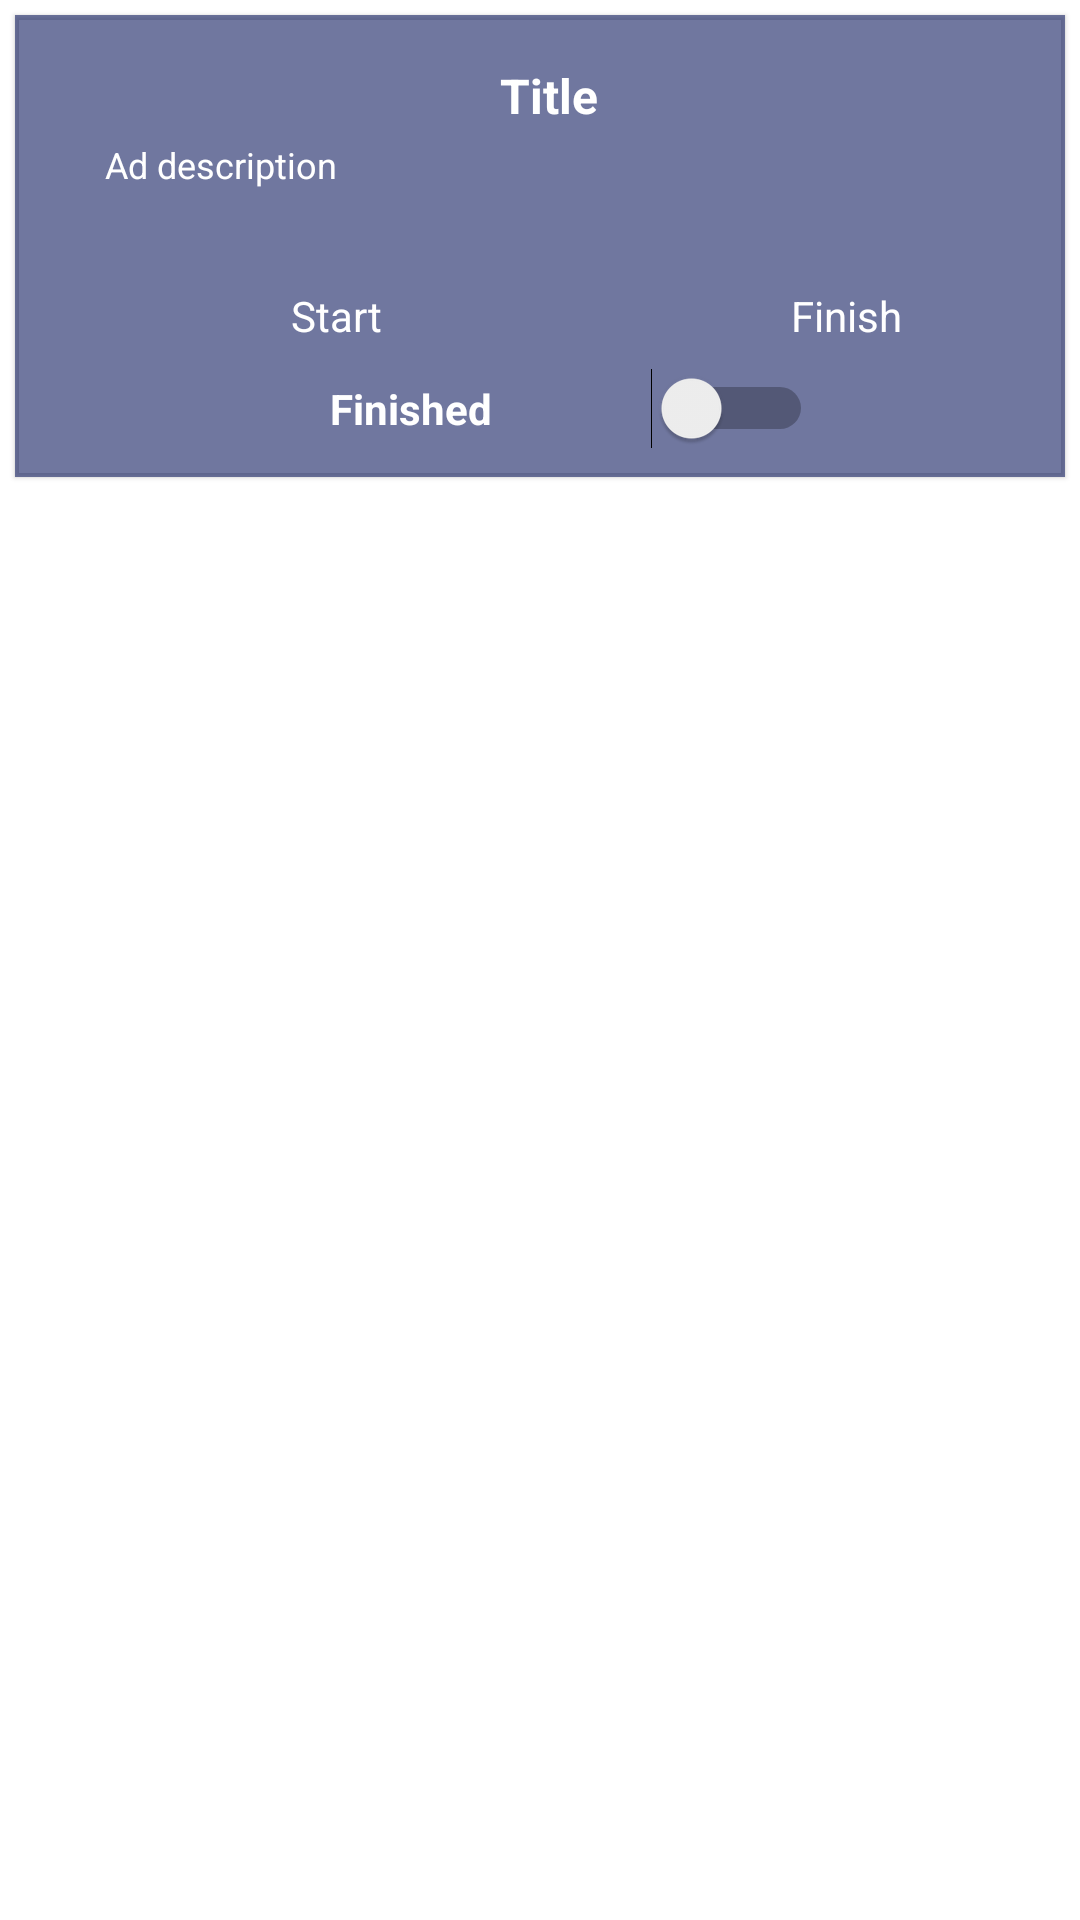

Layout XML and referenced resources for this Android screen:
<!-- AndroidManifest.xml: application theme Theme.PisosAlquiler -->
<!-- res/layout/ad_item.xml -->
<?xml version="1.0" encoding="utf-8"?>
<LinearLayout xmlns:android="http://schemas.android.com/apk/res/android"
    xmlns:app="http://schemas.android.com/apk/res-auto"
    xmlns:tools="http://schemas.android.com/tools"
    android:layout_width="match_parent"
    android:layout_height="wrap_content"
    android:orientation="vertical"
    android:padding="3dp">


    <com.google.android.material.card.MaterialCardView
        android:id="@+id/cardListIncidencias"
        android:layout_width="match_parent"
        android:layout_height="154dp"
        android:layout_margin="2dp"
        app:cardBackgroundColor="#A11D2868"
        app:cardCornerRadius="@dimen/mapbox_internalMinSpan24"
        app:cardPreventCornerOverlap="false">


        <Button
            android:id="@+id/btMessagesAd"
            android:layout_width="match_parent"
            android:layout_height="112dp"
            android:layout_weight="1"
            android:background="#00FBFBFB" />

        <LinearLayout
            android:layout_width="match_parent"
            android:layout_height="wrap_content"
            android:layout_marginLeft="8dp"
            android:layout_marginTop="16dp"
            android:layout_marginRight="10dp"
            android:orientation="vertical"
            tools:ignore="MissingConstraints">

            <TextView
                android:id="@+id/tvTitleAd"
                android:layout_width="match_parent"
                android:layout_height="wrap_content"
                android:layout_marginLeft="14dp"
                android:layout_marginRight="14dp"
                android:paddingStart="8dp"
                android:text="@string/title"
                android:textAlignment="center"
                android:textColor="@color/white"
                android:textSize="16sp"
                android:textStyle="bold" />

            <TextView
                android:id="@+id/tvDescriptionAd"
                style="@style/Widget.Material3.MaterialTimePicker.Display.HelperText"
                android:layout_width="match_parent"
                android:layout_height="45dp"
                android:layout_marginLeft="14dp"
                android:layout_marginTop="4dp"
                android:layout_marginRight="14dp"
                android:layout_marginBottom="4dp"
                android:paddingStart="8dp"
                android:text="@string/ad_description"
                android:textColor="@color/white"
                android:textSize="12sp" />

            <LinearLayout
                android:layout_width="match_parent"
                android:layout_height="wrap_content"
                android:layout_marginLeft="14dp"
                android:layout_marginRight="14dp"
                android:layout_marginBottom="8dp"
                android:orientation="horizontal">

                <TextView
                    android:id="@+id/tvDateStartAd"
                    android:layout_width="170dp"
                    android:layout_height="wrap_content"
                    android:text="@string/start"
                    android:textAlignment="center"
                    android:textColor="@color/white"/>

                <TextView
                    android:id="@+id/tvDateFinishedAd"
                    android:layout_width="170dp"
                    android:layout_height="wrap_content"
                    android:text="@string/end"
                    android:textAlignment="center"
                    android:textColor="@color/white" />
            </LinearLayout>

            <LinearLayout
                android:layout_width="match_parent"
                android:layout_height="match_parent"
                android:layout_marginLeft="14dp"
                android:layout_marginRight="14dp"
                android:orientation="horizontal">

                <Switch
                    android:id="@+id/swFinished"
                    android:layout_width="wrap_content"
                    android:layout_height="wrap_content"
                    android:layout_marginLeft="30dp"
                    android:layout_marginRight="60dp"
                    android:layout_weight="1"
                    android:text="@string/resolver"
                    android:textAlignment="center"
                    android:textColor="@color/white"
                    android:textStyle="bold" />
            </LinearLayout>
        </LinearLayout>
    </com.google.android.material.card.MaterialCardView>
</LinearLayout>
<!-- resources referenced by this layout -->
<resources>
  <string name="ad_description">Ad description</string>
  <string name="end">Finish</string>
  <string name="resolver">Finished</string>
  <string name="start">Start</string>
  <string name="title">Title</string>
  <style name="Theme.PisosAlquiler" parent="Theme.MaterialComponents.DayNight.NoActionBar">
          
          <item name="colorPrimary">@color/purple_500</item>
          <item name="colorPrimaryVariant">@color/purple_700</item>
          <item name="colorOnPrimary">@color/white</item>
          
          <item name="colorSecondary">@color/teal_200</item>
          <item name="colorSecondaryVariant">@color/teal_700</item>
          <item name="colorOnSecondary">@color/black</item>
          
          <item name="android:statusBarColor">?attr/colorPrimaryVariant</item>
          
      </style>
  <!-- not gathered from this repository: default colours our renderer supplied (Android Studio template values) -->
  <color name="purple_500">#FF6200EE</color>
  <color name="purple_700">#FF3700B3</color>
  <color name="teal_200">#FF03DAC5</color>
  <color name="teal_700">#FF018786</color>
  <color name="black">#FF000000</color>
  <color name="white">#FFFFFFFF</color>
</resources>
